pico-8 play session: hold ← + tap ❎, after a click and taps of 🅾, ❎, 🅾+❎, 🅾 in the second before t = 0

[t = 1 s] hold ← ~1s, tap ❎ ~2×
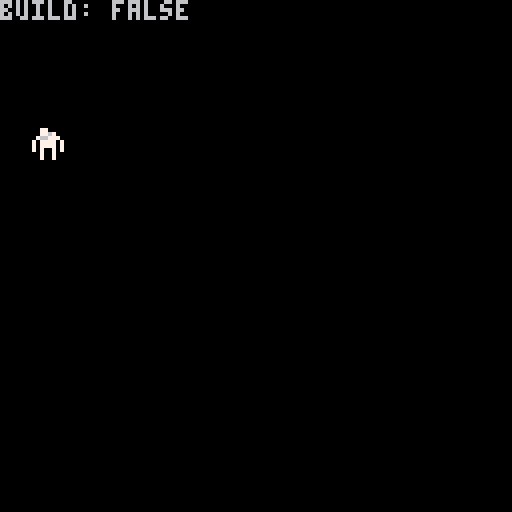
[t = 4 s] hold ← ~4s, tap ❎ ~7×
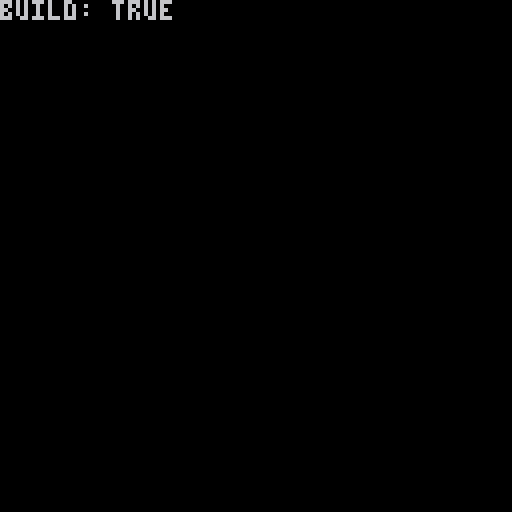

pico-8 cartridge
version 41
__lua__



function _init()
	build=false

	player={
		x=32,
		y=32,
		s=1
	}
	
	cur={
		x=32,
		y=32,
		s=12
	}
end

function _update()
	--capture input
	local l,r,u,d,bo,bx=btnp(0),btnp(1),btnp(2),btnp(3),btnp(4),btnp(5)
	local dx,dy=0,0
	
	if bx then
		build=not build
		cur.x=player.x
		cur.y=player.y
	end
		
	if l then
		dx-=8
	elseif r then
		dx+=8
	end
	
	if u then
		dy-=8
	elseif d then
		dy+=8
	end
	
	--apply input
	if not build then
		player.x+=dx
		player.y+=dy
	else
		cur.x+=dx
		cur.y+=dy
	end
end

function _draw()
	cls()
	debugprint()
	
	if build then
		drawcursor()
	end
	drawplayer()	
	--[[
	local s=50+time()%2
	spr(s,32,32)
	spr(s,40,32)	
	]]--
end

function debugprint()
	print("build: "..(build and 'true' or 'false'))
end

function drawcursor()
	spr(cur.s,cur.x,cur.y)
end

function drawplayer()
	spr(player.s,player.x,player.y)
end
__gfx__
00000000007700000007700000000000000000000000000000000000000000000000000000000000000000000000000033000033000000000000000000000000
00000000007767000067760000000000000000000000000000000000000000000000000000000000000000000000000030000003000000000000000000000000
00700700076677700776677000000000000000000000000000000000000000000000000000000000000000000000000000000000000000000000000000000000
00077000707777077077770700000000000000000000000000000000000000000000000000000000000000000000000000000000000000000000000000000000
00077000707777077077770700000000000000000000000000000000000000000000000000000000000000000000000000000000000000000000000000000000
00700700707007077070070700000000000000000000000000000000000000000000000000000000000000000000000000000000000000000000000000000000
00000000007007000070070000000000000000000000000000000000000000000000000000000000000000000000000030000003000000000000000000000000
00000000007007000070070000000000000000000000000000000000000000000000000000000000000000000000000033000033000000000000000000000000
00000000000000000000000000000000000000000000000000000000000000000000000000000000000000000000000000000000000000000000000000000000
00000000000000000000000000000000000000000000000000000000000000000000000000000000000000000000000000000000000000000000000000000000
00000000000000000000000000000000000000000000000000000000000000000000000000000000000000000000000000000000000000000000000000000000
00000000000000000000000000000000000000000000000000000000000000000000000000000000000000000000000000000000000000000000000000000000
00000000000000000000000000000000000000000000000000000000000000000000000000000000000000000000000000000000000000000000000000000000
00000000000000000000000000000000000000000000000000000000000000000000000000000000000000000000000000000000000000000000000000000000
00000000000000000000000000000000000000000000000000000000000000000000000000000000000000000000000000000000000000000000000000000000
00000000000000000000000000000000000000000000000000000000000000000000000000000000000000000000000000000000000000000000000000000000
00000000000000000000000000000000000000000000000000000000000000000000000000000000000000000000000000000000000000000000000000000000
00000000000000000000000000000000000000000000000000000000000000000000000000000000000000000000000000000000000000000000000000000000
00000000000000000000000000000000000000000000000000000000000000000000000000000000000000000000000000000000000000000000000000000000
00000000000000000000000000000000000000000000000000000000000000000000000000000000000000000000000000000000000000000000000000000000
00000000000000000000000000000000000000000000000000000000000000000000000000000000000000000000000000000000000000000000000000000000
00000000000000000000000000000000000000000000000000000000000000000000000000000000000000000000000000000000000000000000000000000000
00000000000000000000000000000000000000000000000000000000000000000000000000000000000000000000000000000000000000000000000000000000
00000000000000000000000000000000000000000000000000000000000000000000000000000000000000000000000000000000000000000000000000000000
1ddadd111dadad111111111111111111000000000000000000000000000000000000000000000000000000000000000000000000000000000000000000000000
1a555a11155a5511a55a55a555a55a55000000000000000000000000000000000000000000000000000000000000000000000000000000000000000000000000
15a5a5111a555a1155a55a555a55a55a000000000000000000000000000000000000000000000000000000000000000000000000000000000000000000000000
155a551115a5a5115a55a55aa55a55a5000000000000000000000000000000000000000000000000000000000000000000000000000000000000000000000000
1a555a11155a551155a55a555a55a55a000000000000000000000000000000000000000000000000000000000000000000000000000000000000000000000000
15a5a5111a555a11a55a55a555a55a55000000000000000000000000000000000000000000000000000000000000000000000000000000000000000000000000
155a551115a5a5111111111111111111000000000000000000000000000000000000000000000000000000000000000000000000000000000000000000000000
1addda111ddadd111111111111111111000000000000000000000000000000000000000000000000000000000000000000000000000000000000000000000000
